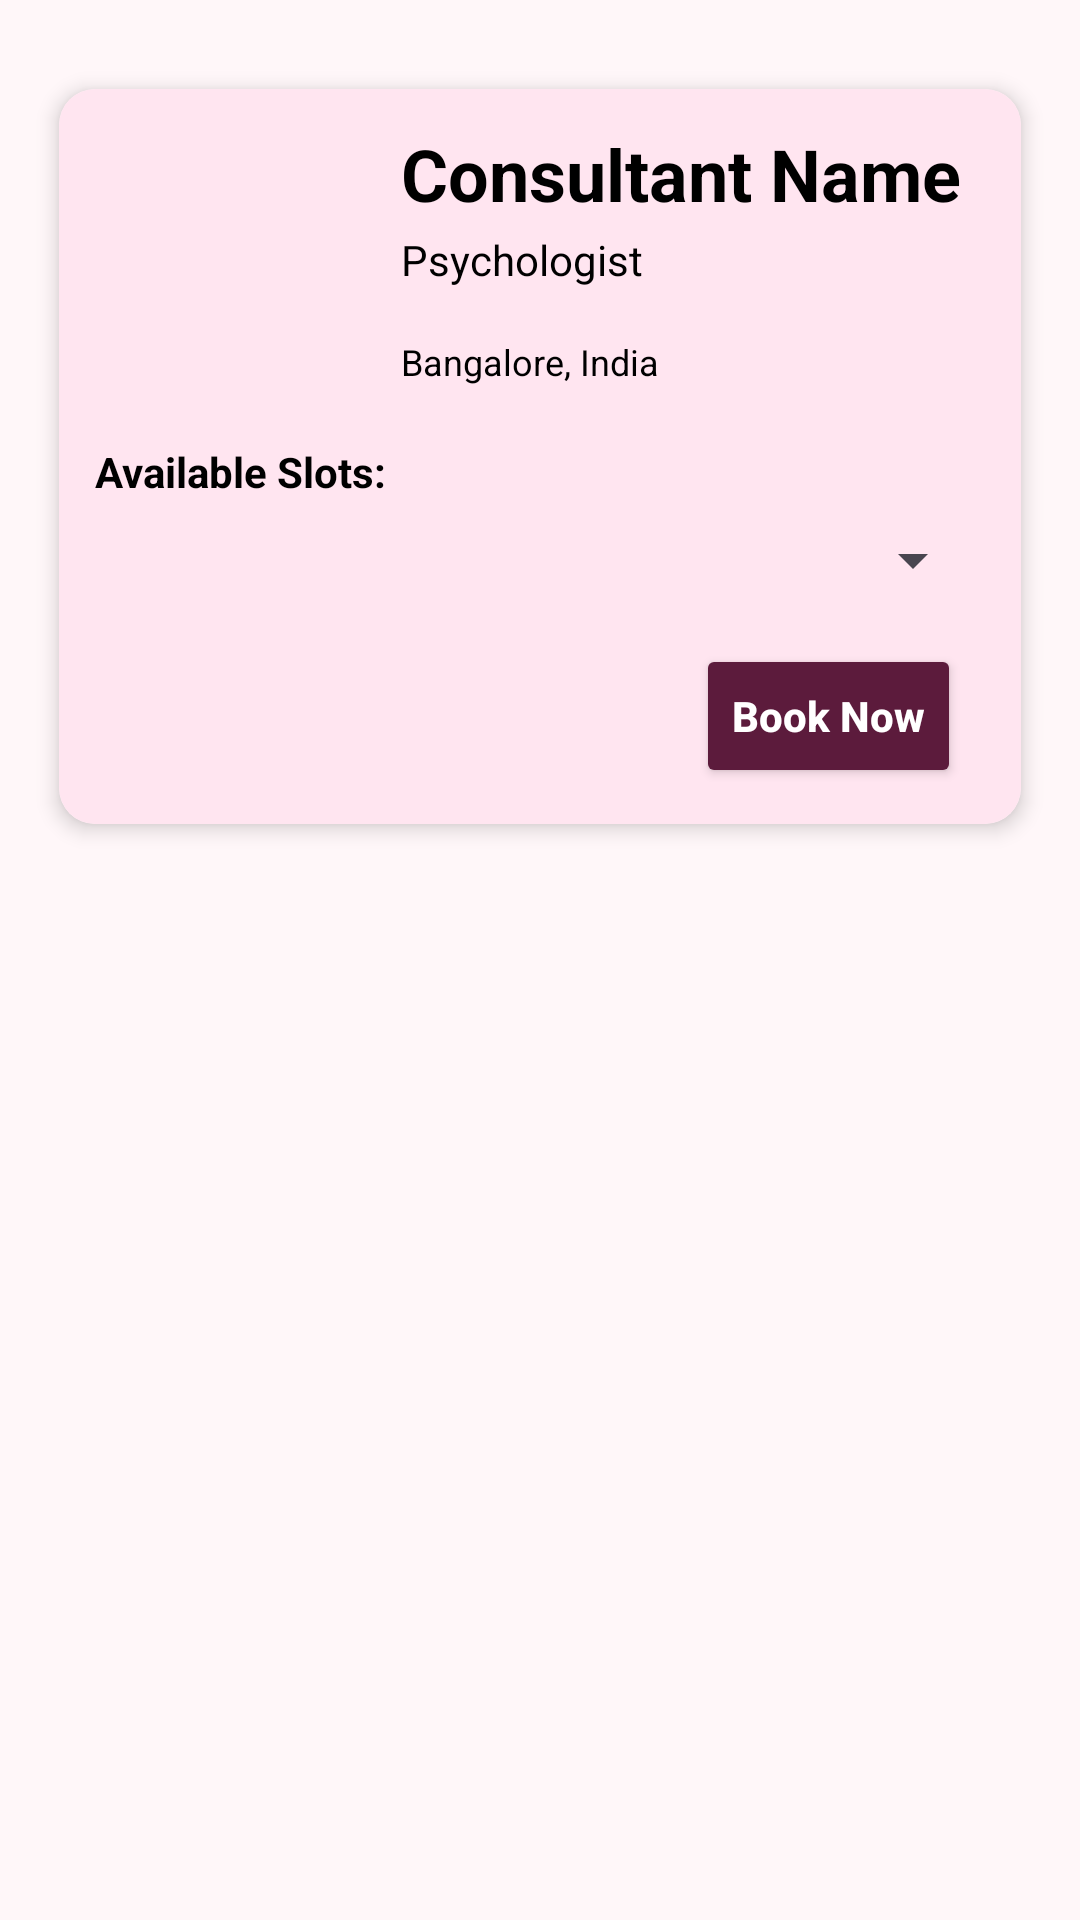

Layout XML and referenced resources for this Android screen:
<!-- AndroidManifest.xml: application theme Theme.MusicApp -->
<!-- res/layout/consultant_recycle_view_row.xml -->
<?xml version="1.0" encoding="utf-8"?>
<androidx.constraintlayout.widget.ConstraintLayout
    xmlns:android="http://schemas.android.com/apk/res/android"
    xmlns:app="http://schemas.android.com/apk/res-auto"
    xmlns:tools="http://schemas.android.com/tools"
    android:layout_width="match_parent"
    android:layout_height="wrap_content"
    android:padding="12dp"
    tools:context=".features.patient.activities.ConsultantListActivity">

    
    <androidx.cardview.widget.CardView
        android:layout_width="match_parent"
        android:layout_height="wrap_content"
        android:layout_marginVertical="8dp"
        app:cardCornerRadius="12dp"
        app:cardElevation="4dp"
        app:cardUseCompatPadding="true"
        app:cardPreventCornerOverlap="true"
        app:layout_constraintTop_toTopOf="parent">

        <androidx.constraintlayout.widget.ConstraintLayout
            android:background="@color/color_primary_100"
            android:layout_width="match_parent"
            android:layout_height="wrap_content"
            android:padding="12dp">

            
            <com.google.android.material.imageview.ShapeableImageView
                android:id="@+id/consultant_profile"
                android:layout_width="90dp"
                android:layout_height="90dp"
                android:scaleType="centerCrop"
                app:layout_constraintStart_toStartOf="parent"
                app:layout_constraintTop_toTopOf="parent"
                app:shapeAppearanceOverlay="@style/Circle"
                tools:srcCompat="@tools:sample/avatars" />

            
            <LinearLayout
                android:id="@+id/layout_consultant_info"
                android:layout_width="0dp"
                android:layout_height="0dp"
                android:layout_marginStart="12dp"
                android:orientation="vertical"
                app:layout_constraintBottom_toTopOf="@+id/tv_available_slots"
                app:layout_constraintEnd_toEndOf="parent"
                app:layout_constraintStart_toEndOf="@id/consultant_profile"
                app:layout_constraintTop_toTopOf="@id/consultant_profile">

                <TextView
                    android:id="@+id/tv_consultant_name"
                    android:layout_width="wrap_content"
                    android:layout_height="0dp"
                    android:layout_weight="1"
                    android:text="Consultant Name"
                    android:textColor="@color/black"
                    android:textSize="24sp"
                    android:textStyle="bold" />

                <TextView
                    android:id="@+id/tv_consultant_job"
                    android:layout_width="wrap_content"
                    android:layout_height="0dp"
                    android:layout_weight="1"
                    android:text="Psychologist"
                    android:textColor="@color/black"
                    android:textSize="14sp" />

                <TextView
                    android:id="@+id/tv_consultant_location"
                    android:layout_width="wrap_content"
                    android:layout_height="0dp"
                    android:layout_weight="1"
                    android:text="Bangalore, India"
                    android:textColor="@color/black"
                    android:textSize="12sp" />
            </LinearLayout>

            
            <TextView
                android:id="@+id/tv_available_slots"
                android:layout_width="wrap_content"
                android:layout_height="wrap_content"
                android:layout_marginTop="16dp"
                android:text="Available Slots:"
                android:textColor="@color/black"
                android:textSize="14sp"
                android:textStyle="bold"
                app:layout_constraintStart_toStartOf="parent"
                app:layout_constraintTop_toBottomOf="@id/consultant_profile" />

            
            <Spinner
                android:id="@+id/spinner_timeslots"
                android:layout_width="0dp"
                android:layout_height="wrap_content"
                android:layout_marginTop="8dp"
                android:spinnerMode="dropdown"
                app:layout_constraintStart_toStartOf="parent"
                app:layout_constraintEnd_toEndOf="parent"
                app:layout_constraintTop_toBottomOf="@id/tv_available_slots" />

            
            <Button
                android:id="@+id/btn_book_time_slot"
                android:layout_width="wrap_content"
                android:layout_height="wrap_content"
                android:layout_marginTop="16dp"
                android:layout_marginEnd="8dp"
                android:backgroundTint="@color/color_dark"
                android:text="Book Now"
                android:textAllCaps="false"
                android:textColor="@android:color/white"
                android:textStyle="bold"
                app:layout_constraintEnd_toEndOf="parent"
                app:layout_constraintTop_toBottomOf="@id/spinner_timeslots" />

        </androidx.constraintlayout.widget.ConstraintLayout>
    </androidx.cardview.widget.CardView>

</androidx.constraintlayout.widget.ConstraintLayout>
<!-- resources referenced by this layout -->
<resources>
  <color name="black">#FF000000</color>
  <color name="color_dark">#5C1B3C</color>
  <color name="color_primary_100">#FFE5F0</color>
  <style name="Circle">
          <item name="cornerFamily">rounded</item>
          <item name="cornerSize">50%</item>  
      </style>
  <style name="Theme.MusicApp" parent="Base.Theme.MusicApp" />
  <style name="Base.Theme.MusicApp" parent="Theme.Material3.DayNight.NoActionBar">
  
          
          <item name="colorPrimary">@color/color_primary_700</item>
          <item name="colorOnPrimary">@color/white</item>
  
          
          <item name="colorSurface">@color/color_background</item>
  
          
          <item name="android:windowBackground">@color/color_background</item>
          <item name="android:statusBarColor">@color/color_primary_900</item>
          <item name="android:navigationBarColor">@color/color_primary_200</item>
      </style>
  <color name="color_primary_700">#FF80B4</color>
  <color name="white">#FFFFFFFF</color>
  <color name="color_background">#FFF7F9</color>
  <color name="color_primary_900">#FF66A5</color>
  <color name="color_primary_200">#FFCCE1</color>
</resources>
